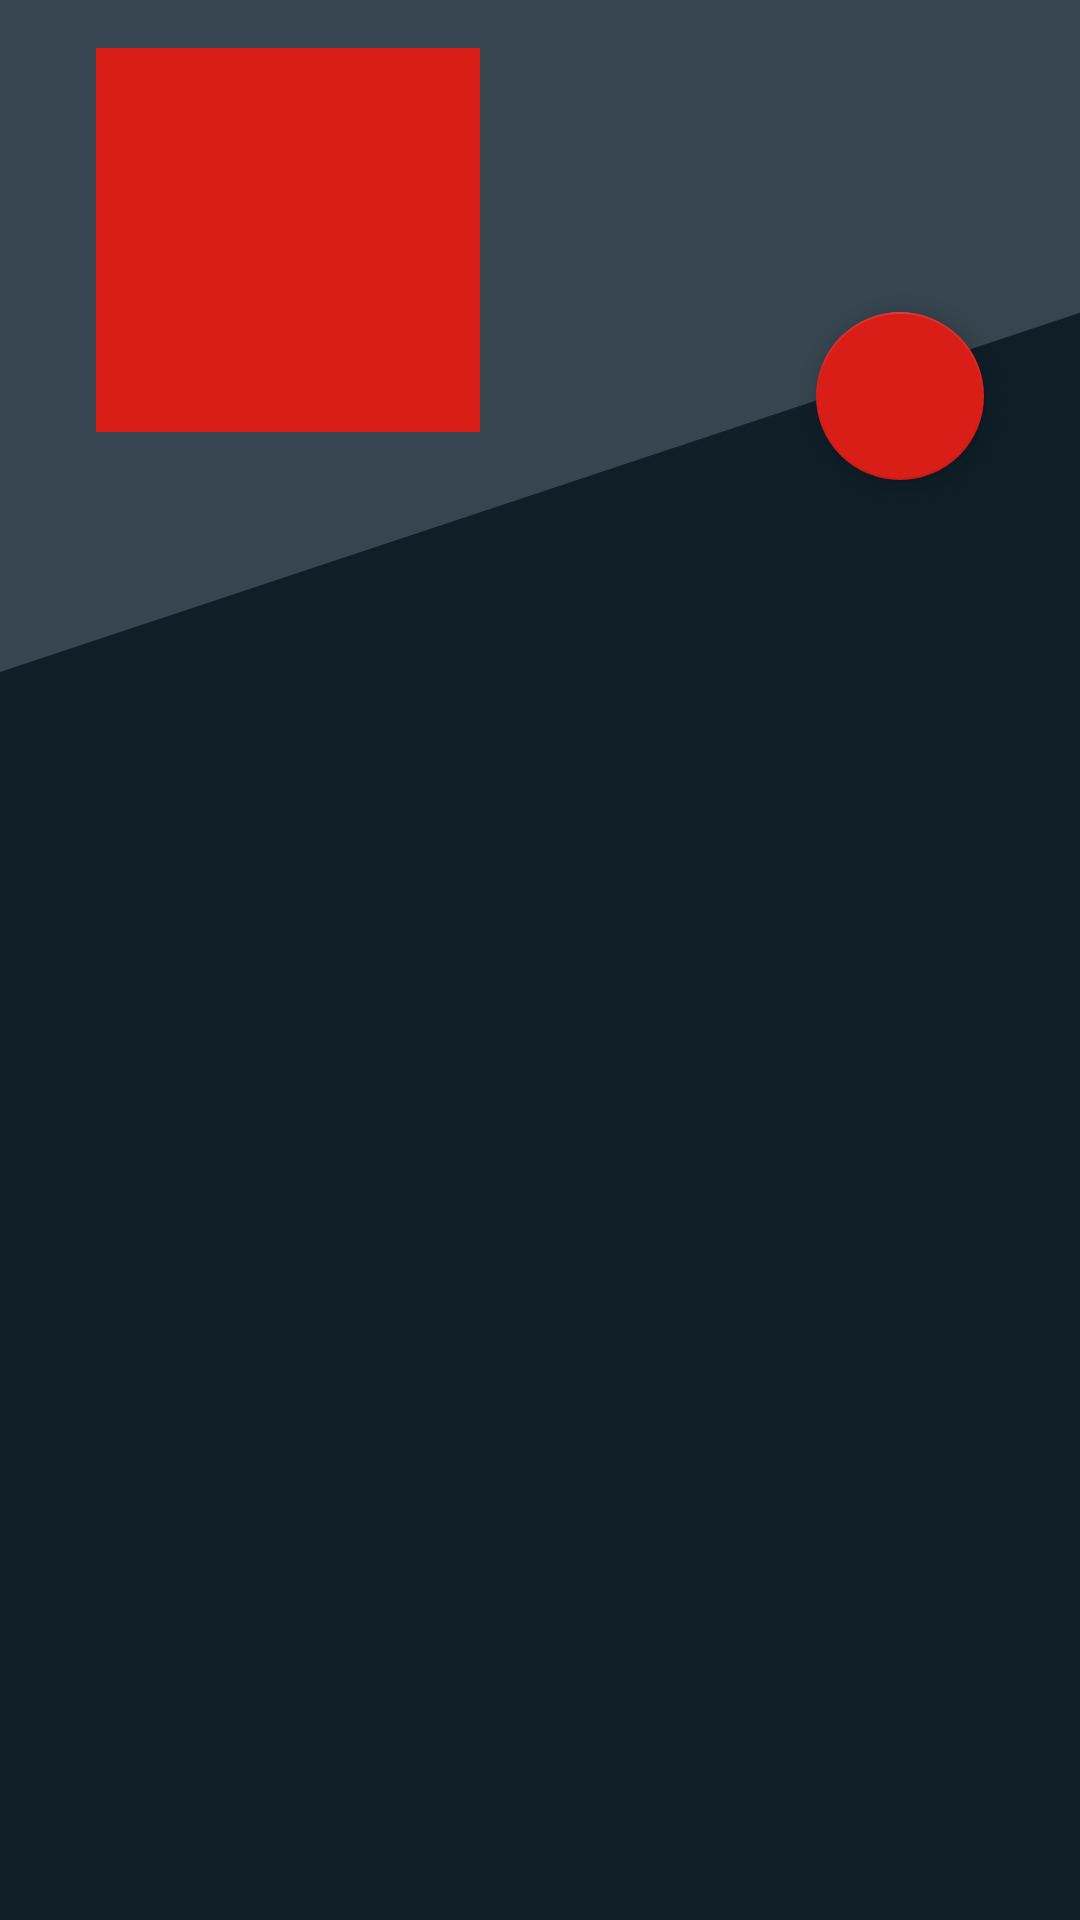

Write the Android layout XML for this screen, with the resource values it uses.
<!-- AndroidManifest.xml: application theme AppTheme -->
<!-- res/layout/fragment_identify.xml -->
<?xml version="1.0" encoding="utf-8"?>
<layout xmlns:app="http://schemas.android.com/apk/res-auto">

    <android.support.constraint.ConstraintLayout xmlns:android="http://schemas.android.com/apk/res/android"
        android:layout_width="match_parent"
        android:layout_height="match_parent">

        <View
            android:id="@+id/header_spacer_top"
            android:layout_width="match_parent"
            android:layout_height="@dimen/size_13"
            android:background="@color/colorPrimary"
            app:layout_constraintTop_toTopOf="parent"/>

        <View
            android:id="@+id/header_diagonal"
            android:layout_width="match_parent"
            android:layout_height="0dp"
            android:background="@drawable/header_diagonal_background"
            app:layout_constraintTop_toBottomOf="@id/header_spacer_top"
            app:layout_constraintDimensionRatio="9:3"/>

        <View
            android:id="@+id/spacer_start"
            android:layout_width="@dimen/size_04"
            android:layout_height="match_parent"
            android:background="@android:color/transparent"
            app:layout_constraintStart_toStartOf="parent" />

        <View
            android:id="@+id/spacer_top"
            android:layout_width="match_parent"
            android:layout_height="@dimen/size_02"
            android:background="@android:color/transparent"
            app:layout_constraintStart_toStartOf="parent" />

        <View
            android:id="@+id/spacer_end"
            android:layout_width="@dimen/size_04"
            android:layout_height="match_parent"
            android:background="@android:color/transparent"
            app:layout_constraintEnd_toEndOf="parent" />
        
        <View
            android:id="@+id/qrcode_view"
            android:layout_width="0dp"
            android:layout_height="@dimen/size_16"
            android:background="@color/colorAccent"
            app:layout_constraintStart_toEndOf="@id/spacer_start"
            app:layout_constraintTop_toBottomOf="@id/spacer_top"
            app:layout_constraintDimensionRatio="1:1"/>

        <android.support.design.widget.FloatingActionButton
            android:id="@+id/add_fab"
            android:layout_width="0dp"
            android:layout_height="@dimen/size_07"
            android:background="@color/colorAccent"
            android:src="@drawable/plus"
            android:tint="@color/white"
            android:clickable="true"
            android:focusable="true"
            app:fabSize="normal"
            app:rippleColor="@color/colorAccentLight"
            app:layout_constraintTop_toTopOf="@+id/header_diagonal"
            app:layout_constraintEnd_toStartOf="@id/spacer_end"
            app:layout_constraintDimensionRatio="1:1"/>

    </android.support.constraint.ConstraintLayout>
</layout>
<!-- resources referenced by this layout -->
<resources>
  <color name="colorAccent">#d91e18</color>
  <color name="colorAccentLight">#ff5c43</color>
  <color name="colorPrimary">#36454f</color>
  <color name="white">#ffffff</color>
  <dimen name="size_02">16dp</dimen>
  <dimen name="size_04">32dp</dimen>
  <dimen name="size_07">56dp</dimen>
  <dimen name="size_13">104dp</dimen>
  <dimen name="size_16">128dp</dimen>
  <!-- drawable header_diagonal_background (drawable) -->
  <?xml version="1.0" encoding="utf-8"?>
  <layer-list xmlns:android="http://schemas.android.com/apk/res/android">
      <item android:drawable="@android:color/transparent"/>
  
      <item android:top="-300dp"
          android:bottom="0dp"
          android:left="0dp"
          android:right="-300dp">
          <rotate
              android:fromDegrees="-18.4"
              android:pivotX="0%"
              android:pivotY="100%">
              <shape
                  android:shape="rectangle">
                  <solid
                      android:color="@color/colorPrimary"/>
              </shape>
          </rotate>
      </item>
  </layer-list>
  <style name="AppTheme" parent="Theme.AppCompat.NoActionBar">
          
          <item name="colorPrimary">@color/colorPrimary</item>
          <item name="colorPrimaryDark">@color/colorPrimaryDark</item>
          <item name="colorAccent">@color/colorAccent</item>
          <item name="android:windowBackground">@color/colorPrimaryDark</item>
          <item name="android:textColor">@color/white</item>
          <item name="android:textColorSecondary">@color/white</item>
      </style>
  <color name="colorPrimaryDark">#0f1e27</color>
</resources>
